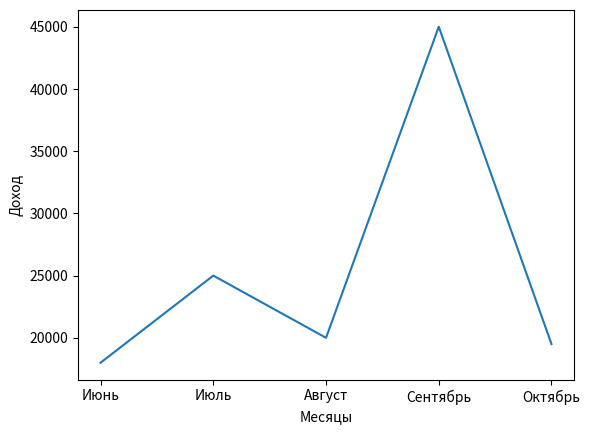

Source code (Python): (Note: this script raises an exception after producing the figure.)
import matplotlib.pyplot as plt  

доход = [18000, 25000, 20000, 45000, 19500]
месяцы = ['Июнь', 'Июль', 'Август', 'Сентябрь', 'Октябрь']
plt.ylabel("Доход")
plt.xlabel("Месяцы")
plt.plot(месяцы, доход)
plt.show()
plt.savefig('./FINANCES/доход.png')